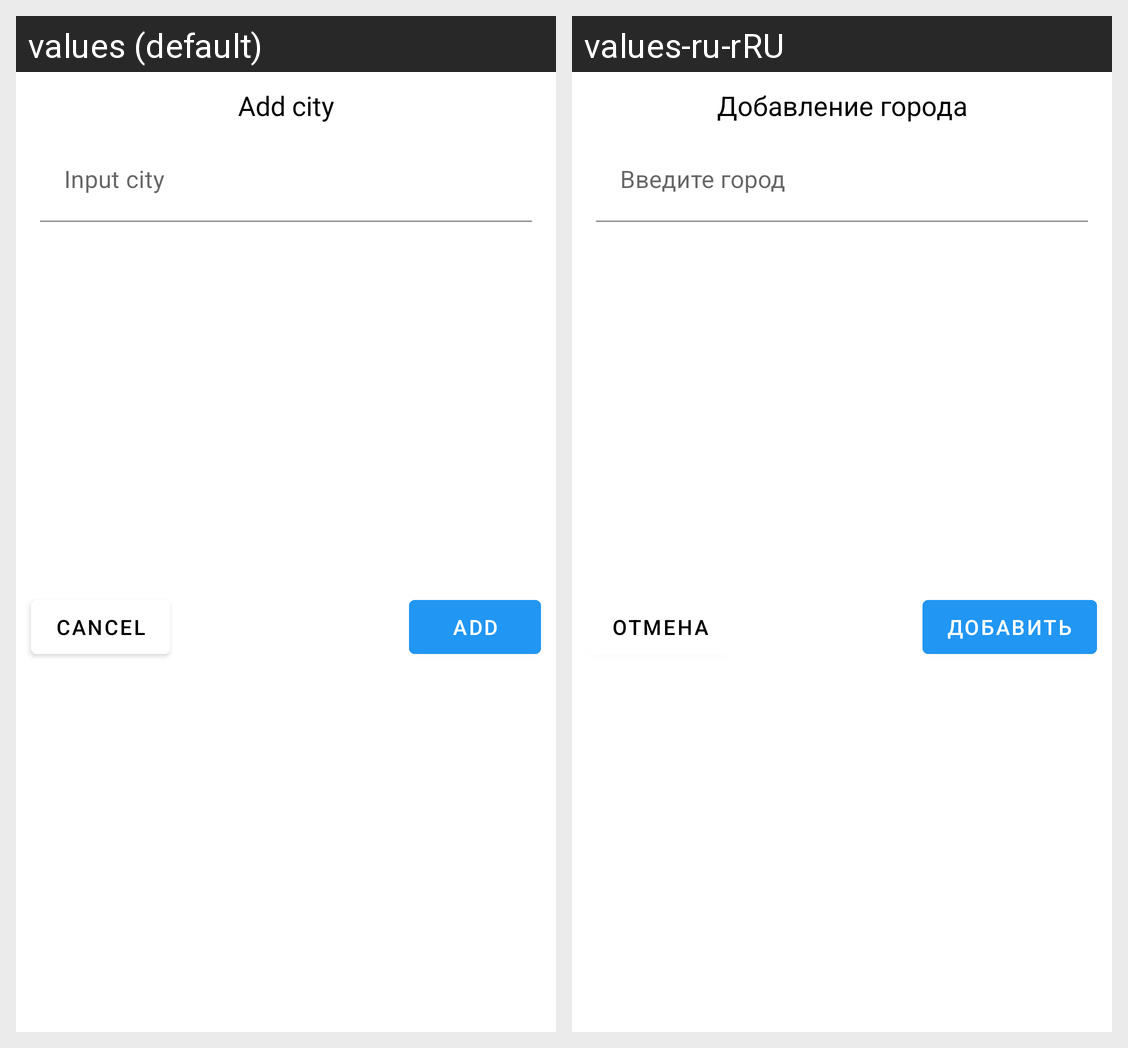

The Android screen above is rendered under two locales of the same app. Produce the string resources it draws, with the default and per-locale values.
Android screen res/layout/alert_add_city.xml rendered under 2 locales, left to right: values (default), values-ru-rRU. Device: Nexus 5 (rendered at 1080×1920; each locale shown at half size, 540×960, under a caption strip naming it); theme AppThemeLight.NoActionBar.
Strings drawn on this screen, with the default value and each locale's value (text and hints the layout hard-codes, and strings that could not be matched under every locale, appear in the picture but are not listed):

title_alert_dialog
  values: Add city
  values-ru-rRU: Добавление города

input_city
  values: Input city
  values-ru-rRU: Введите город

text_cancel
  values: Cancel
  values-ru-rRU: Отмена

text_add
  values: Add
  values-ru-rRU: Добавить
